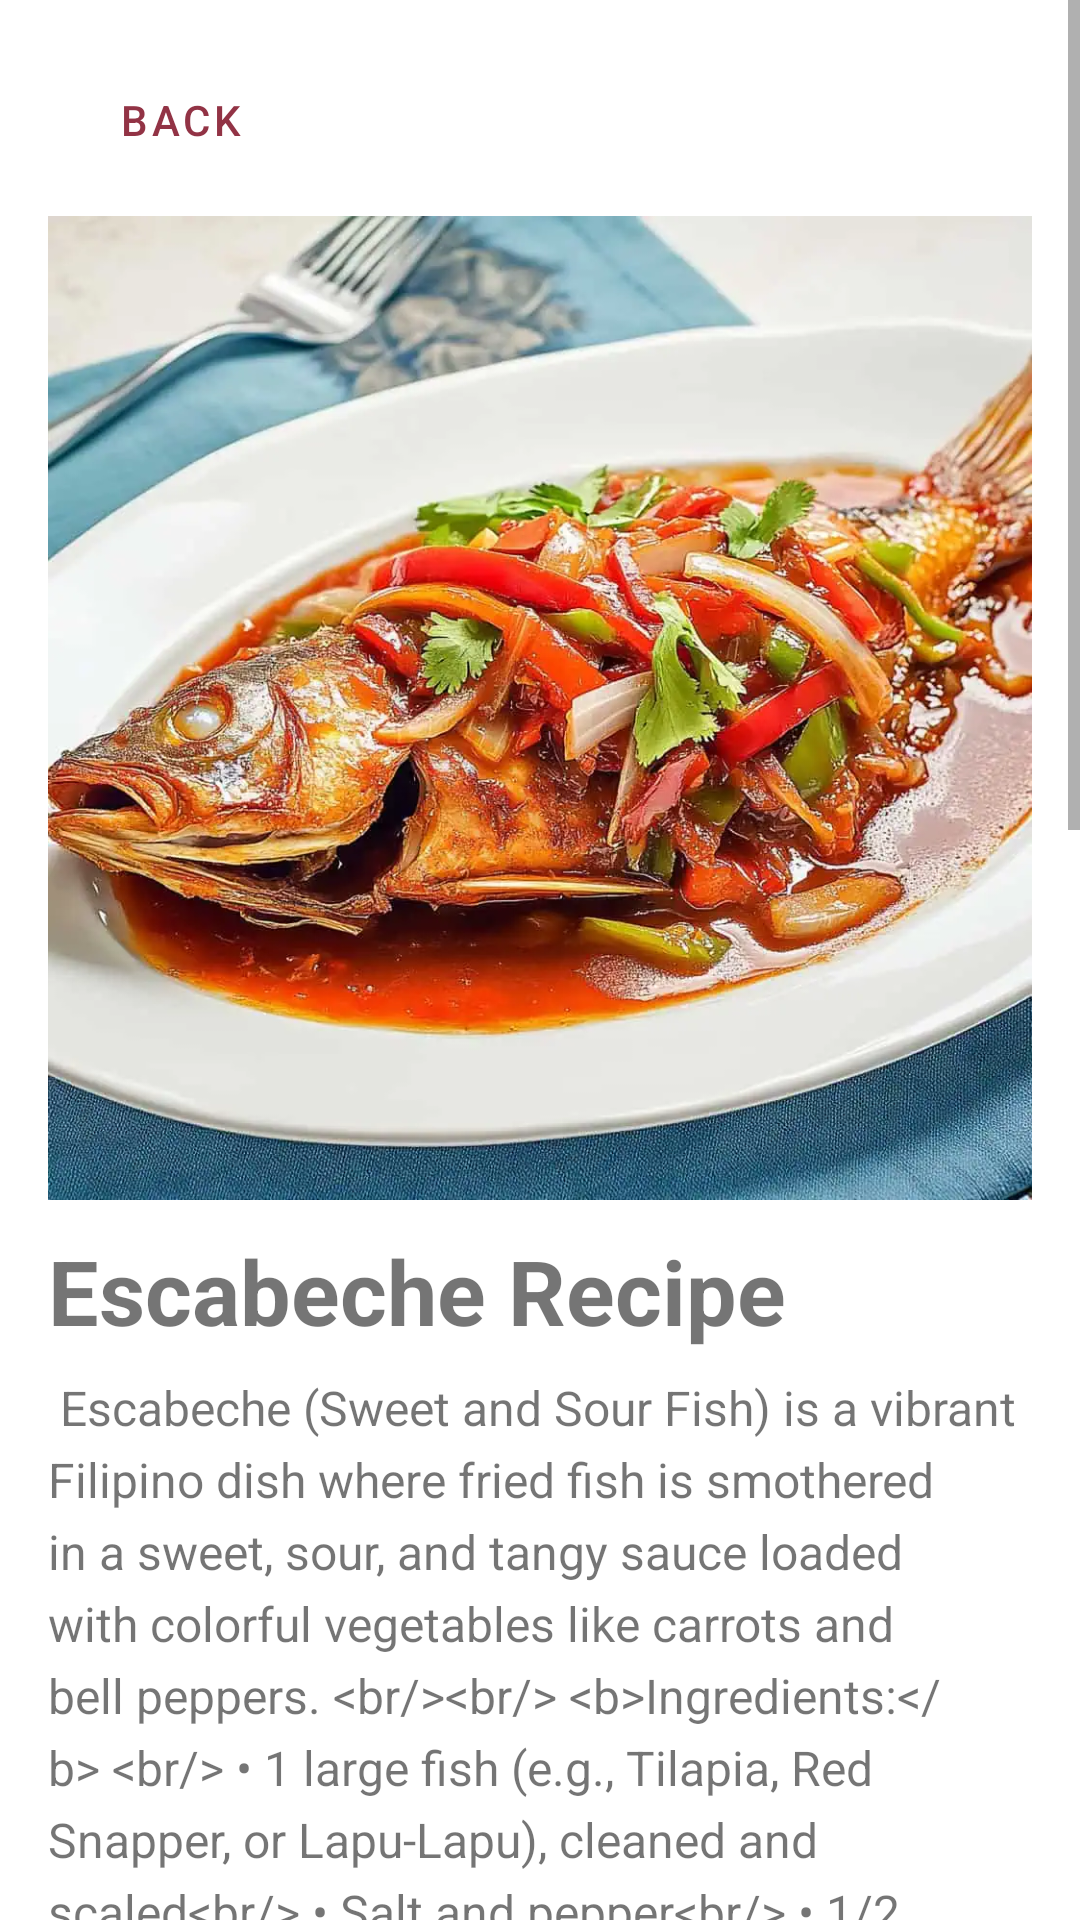

Reconstruct the res/layout file that produces this screen, plus the resources it refers to.
<!-- AndroidManifest.xml: application theme Theme.IPT_FINAL_PROJECT -->
<!-- res/layout/activity_escabeche.xml -->
<?xml version="1.0" encoding="utf-8"?>
<androidx.constraintlayout.widget.ConstraintLayout xmlns:android="http://schemas.android.com/apk/res/android"
    xmlns:app="http://schemas.android.com/apk/res-auto"
    xmlns:tools="http://schemas.android.com/tools"
    android:id="@+id/main"
    android:layout_width="match_parent"
    android:layout_height="match_parent"
    tools:context=".Escabeche">

    <ScrollView
        android:id="@+id/scrollView2"
        android:layout_width="match_parent"
        android:layout_height="match_parent"
        app:layout_constraintBottom_toBottomOf="parent"
        app:layout_constraintEnd_toEndOf="parent"
        app:layout_constraintHorizontal_bias="0.0"
        app:layout_constraintStart_toStartOf="parent">

        <LinearLayout
            android:layout_width="match_parent"
            android:layout_height="wrap_content"
            android:orientation="vertical"
            android:padding="16dp">

            <com.google.android.material.button.MaterialButton
                android:id="@+id/back"
                style="@style/Widget.MaterialComponents.Button.TextButton"
                android:layout_width="wrap_content"
                android:layout_height="wrap_content"
                android:text="Back"
                android:textColor="@color/crimsonD"
                app:icon="@drawable/back"
                app:iconGravity="textStart"
                app:iconTint="@color/crimson" />

            <ImageView
                android:id="@+id/es_pic"
                android:layout_width="match_parent"
                android:layout_height="match_parent"
                android:scaleType="fitCenter"
                android:layout_marginTop="8dp"
                android:adjustViewBounds="true"
                android:src="@drawable/escabeche"/>

            <TextView
                android:id="@+id/es_title"
                android:layout_width="match_parent"
                android:layout_height="wrap_content"
                android:text="Escabeche Recipe"
                android:layout_marginTop="10dp"
                android:textSize="30sp"
                android:textStyle="bold"/>

            <TextView
                android:id="@+id/es_details"
                android:layout_width="match_parent"
                android:layout_height="wrap_content"
                android:layout_marginTop="8dp"
                android:lineSpacingExtra="5dp"
                android:text="@string/escabeche_details"
                android:textSize="16sp" />

        </LinearLayout>
    </ScrollView>

</androidx.constraintlayout.widget.ConstraintLayout>
<!-- resources referenced by this layout -->
<resources>
  <color name="crimson">#b64157</color>
  <color name="crimsonD">#923345</color>
  <!-- drawable escabeche: webp bitmap (drawable, 108544 bytes) -->
  <string name="escabeche_details">
          
          Escabeche (Sweet and Sour Fish) is a vibrant Filipino dish where fried fish is smothered in a sweet, sour, and tangy sauce loaded with colorful vegetables like carrots and bell peppers.
  
          &lt;br/&gt;&lt;br/&gt;
          &lt;b&gt;Ingredients:&lt;/b&gt;
          &lt;br/&gt;
          &amp;#8226; 1 large fish (e.g., Tilapia, Red Snapper, or Lapu-Lapu), cleaned and scaled&lt;br/&gt;
          &amp;#8226; Salt and pepper&lt;br/&gt;
          &amp;#8226; 1/2 cup cornstarch&lt;br/&gt;
          &amp;#8226; Oil for deep frying&lt;br/&gt;
  
          &lt;br/&gt;&lt;br/&gt;
          &lt;b&gt;For Sweet &amp; Sour Sauce:&lt;/b&gt;
          &lt;br/&gt;
          &amp;#8226; 1 tablespoon cooking oil&lt;br/&gt;
          &amp;#8226; 1 thumb ginger, julienned&lt;br/&gt;
          &amp;#8226; 2 cloves garlic, minced&lt;br/&gt;
          &amp;#8226; 1 small onion, chopped&lt;br/&gt;
          &amp;#8226; 1 carrot, julienned&lt;br/&gt;
          &amp;#8226; 1 red bell pepper, julienned&lt;br/&gt;
          &amp;#8226; 1 green bell pepper, julienned&lt;br/&gt;
          &amp;#8226; 3/4 cup vinegar&lt;br/&gt;
          &amp;#8226; 1/2 cup sugar&lt;br/&gt;
          &amp;#8226; 1/4 cup ketchup (or banana ketchup)&lt;br/&gt;
          &amp;#8226; 1 cup water&lt;br/&gt;
          &amp;#8226; 1 tablespoon cornstarch, dissolved in 2 tbsp water (slurry)&lt;br/&gt;
  
          &lt;br/&gt;&lt;br/&gt;
          &lt;b&gt;Instructions:&lt;/b&gt;
          &lt;br/&gt;
          1.  &lt;b&gt;Fry Fish:&lt;/b&gt; Pat the fish dry. Season with salt and pepper, then dredge thoroughly in cornstarch.&lt;br/&gt;
          2.  Heat oil in a large wok. Deep-fry the fish until golden brown and crispy (about 7-10 minutes per side, depending on size). Drain on a wire rack and place on a serving platter.&lt;br/&gt;
          3.  &lt;b&gt;Saut&amp;#233; Veggies:&lt;/b&gt; In a separate saucepan, heat 1 tbsp oil. Saut&amp;#233; the ginger, garlic, and onion until fragrant.&lt;br/&gt;
          4.  Add the julienned carrots and bell peppers. Stir-fry for 1-2 minutes (they should remain crisp).&lt;br/&gt;
          5.  &lt;b&gt;Make Sauce:&lt;/b&gt; Add the vinegar, sugar, ketchup, and water. Bring to a boil, stirring until the sugar is dissolved.&lt;br/&gt;
          6.  &lt;b&gt;Thicken:&lt;/b&gt; Pour in the cornstarch slurry, stirring constantly. Cook until the sauce thickens (about 1-2 minutes).&lt;br/&gt;
          7.  &lt;b&gt;Serve:&lt;/b&gt; Pour the hot sweet and sour sauce with vegetables over the fried fish. Serve immediately.
          &lt;br/&gt;&lt;br/&gt;
          Enjoy your Escabeche!
          
      </string>
  <style name="Theme.IPT_FINAL_PROJECT" parent="Theme.MaterialComponents.Light.NoActionBar">
          <item name="colorPrimary">@color/crimson</item>
          <item name="colorPrimaryVariant">@color/crimsonD</item>
          <item name="colorOnPrimary">@color/white</item>
          <item name="colorOnSecondary">@color/black</item>
          <item name="android:statusBarColor">@android:color/transparent</item>
          <item name="android:windowLightStatusBar">false</item>
      </style>
  <color name="white">#FFFFFFFF</color>
  <color name="black">#FF000000</color>
</resources>
